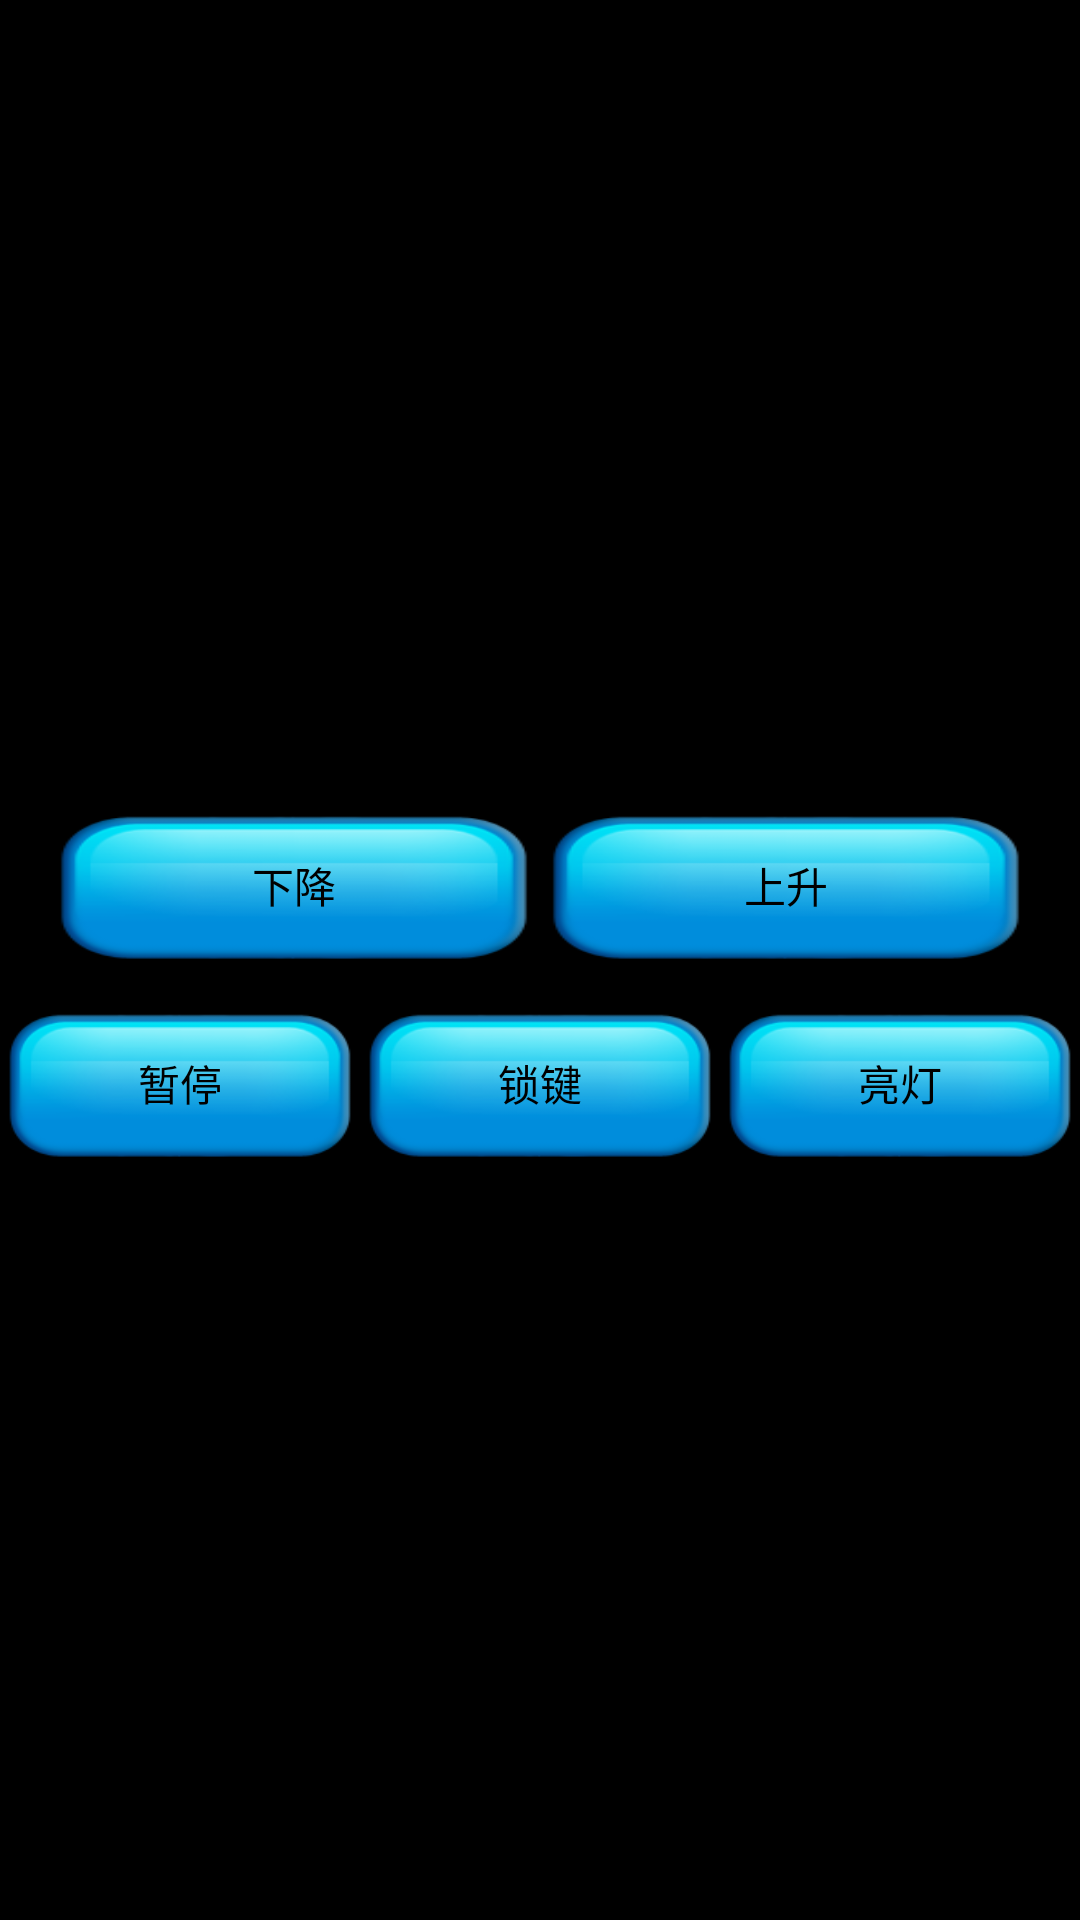

This screen was rendered from an Android layout file. Write that file and the resources it references.
<!-- AndroidManifest.xml: application theme android:Theme.NoTitleBar -->
<!-- res/layout/control_clothes_horse1.xml -->
<?xml version="1.0" encoding="utf-8"?>

<LinearLayout xmlns:android="http://schemas.android.com/apk/res/android"
    android:layout_width="fill_parent"
    android:layout_height="fill_parent"
    android:orientation="vertical" >

    <LinearLayout
        android:layout_width="fill_parent"
        android:layout_height="wrap_content"
        android:layout_weight="1"
        android:gravity="center"
        android:orientation="vertical" >

        <LinearLayout
            android:layout_width="fill_parent"
            android:layout_height="wrap_content"
            android:gravity="center"
            android:padding="@dimen/padding_large" >

            <Button
                android:id="@+id/up_btn"
                android:layout_width="wrap_content"
                android:layout_height="50dp"
                android:layout_weight="1"
                android:background="@drawable/btn_bg"
                android:text="@string/curtain_down" />

            <Button
                android:id="@+id/down_btn"
                android:layout_width="wrap_content"
                android:layout_height="50dp"
                android:layout_weight="1"
                android:background="@drawable/btn_bg"
                android:text="@string/curtain_up" />

        </LinearLayout>

        <LinearLayout
            android:layout_width="fill_parent"
            android:layout_height="wrap_content"
            android:gravity="center" >

            <Button
                android:id="@+id/pause_btn"
                android:layout_width="wrap_content"
                android:layout_height="50dp"
                android:layout_weight="1"
                android:background="@drawable/btn_bg"
                android:text="@string/curtain_stop" />

            <Button
                android:id="@+id/lock_btn"
                android:layout_width="wrap_content"
                android:layout_height="50dp"
                android:layout_weight="1"
                android:background="@drawable/btn_bg"
                android:text="@string/lock" />

            <Button
                android:id="@+id/light_btn"
                android:layout_width="wrap_content"
                android:layout_height="50dp"
                android:layout_weight="1"
                android:background="@drawable/btn_bg"
                android:text="@string/curtain_light" />
        </LinearLayout>
    </LinearLayout>

</LinearLayout>
<!-- resources referenced by this layout -->
<resources>
  <dimen name="padding_large">16dp</dimen>
  <!-- drawable btn_bg: png bitmap (drawable-hdpi, 14362 bytes) -->
  <string name="curtain_down">下降</string>
  <string name="curtain_light">亮灯</string>
  <string name="curtain_stop">暂停</string>
  <string name="curtain_up">上升</string>
  <string name="lock">锁键</string>
</resources>
